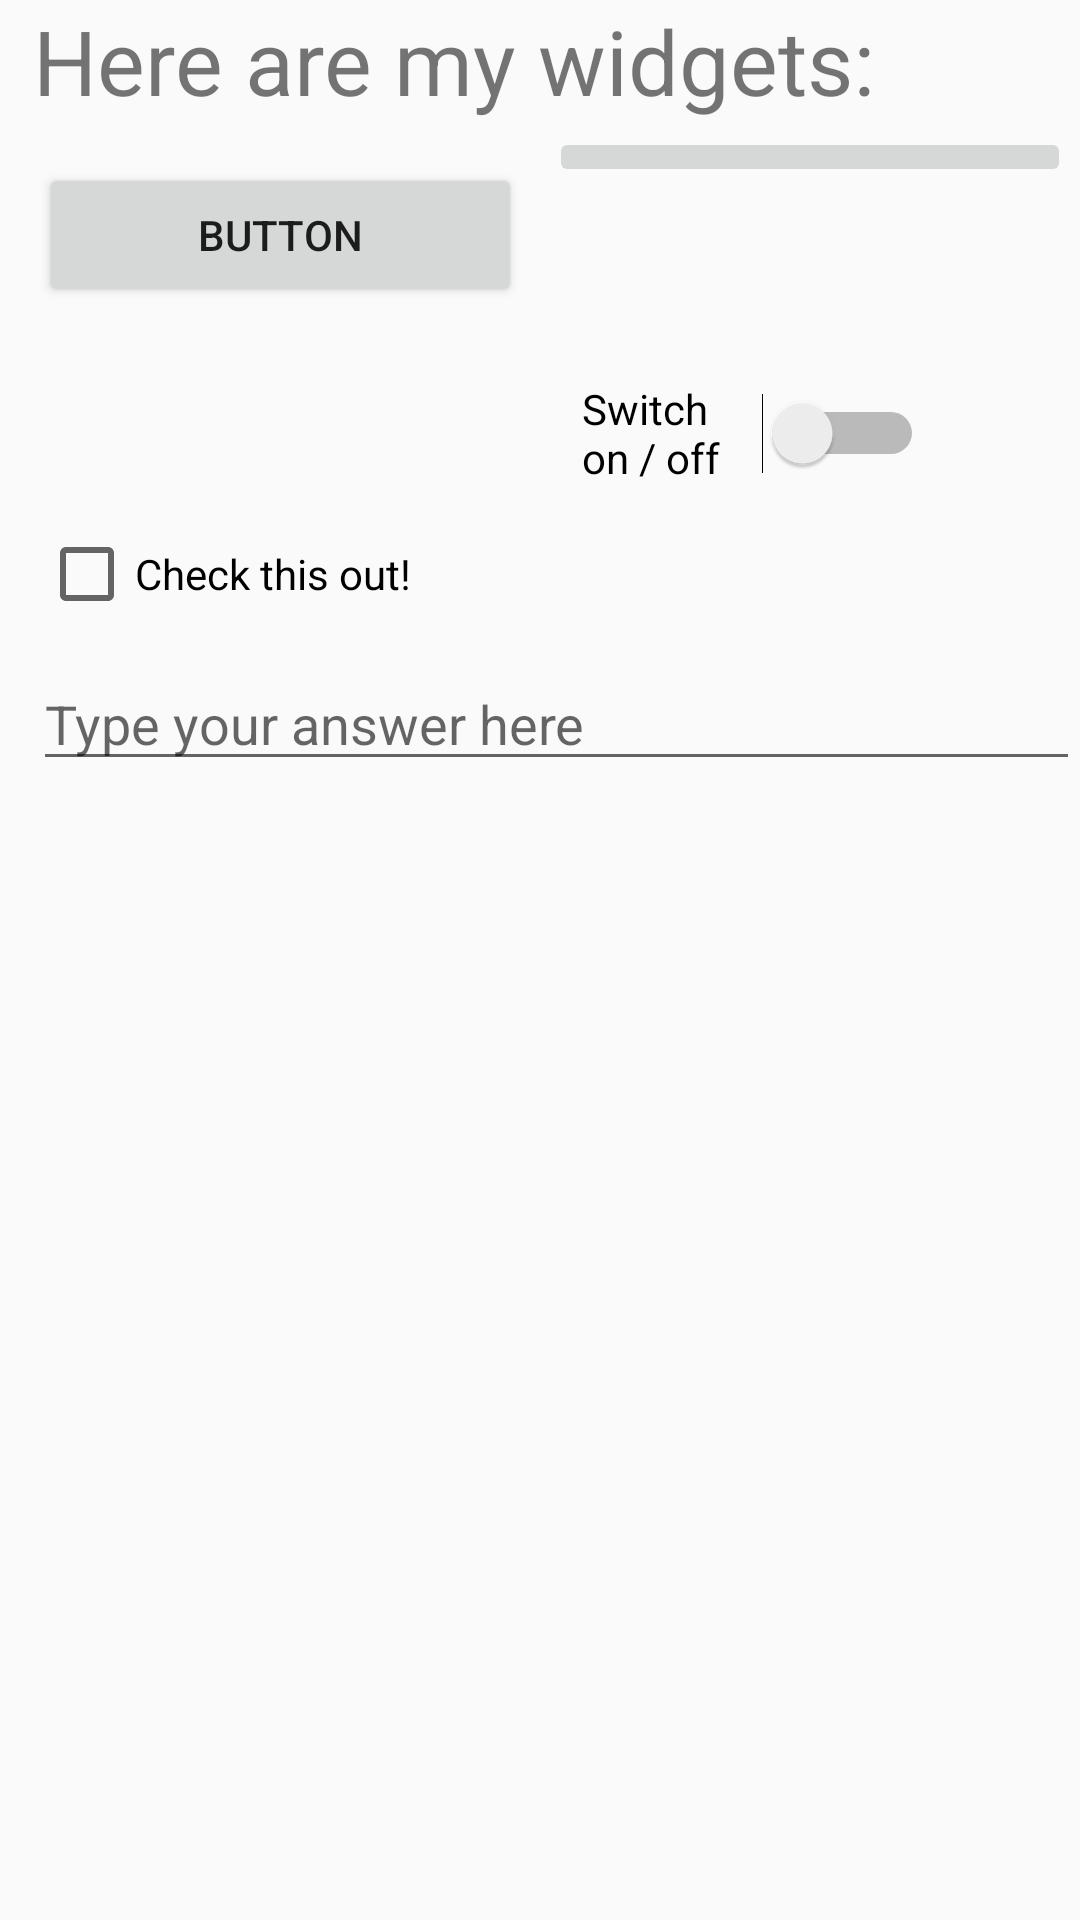

This screen was rendered from an Android layout file. Write that file and the resources it references.
<!-- AndroidManifest.xml: application theme AppTheme -->
<!-- res/layout/activity_main_relative.xml -->
<?xml version="1.0" encoding="utf-8"?>
<RelativeLayout xmlns:android="http://schemas.android.com/apk/res/android"
                xmlns:app="http://schemas.android.com/apk/res-auto" android:layout_width="match_parent"
                android:layout_height="match_parent">

    <TextView
            android:text="@string/widgetTitle"
            android:layout_width="match_parent"
            android:layout_height="wrap_content" android:layout_alignParentStart="true"
            android:layout_marginStart="11dp" android:layout_alignParentTop="true" android:id="@+id/textView2"
            android:textSize="30dp"/>
    <Button
            android:text="Button"
            android:layout_width="161dp"
            android:layout_height="wrap_content" android:layout_alignParentStart="true"
            android:layout_marginStart="13dp" android:id="@+id/button2"
            android:layout_marginTop="14dp" android:layout_below="@+id/textView2"/>
    <ImageButton
            android:layout_width="wrap_content"
            android:layout_height="wrap_content" app:srcCompat="@drawable/flag"
            android:layout_alignParentEnd="true"
            android:layout_marginEnd="3dp" android:id="@+id/imageButton"
            android:layout_marginTop="2dp"
            android:layout_below="@+id/textView2" android:layout_toEndOf="@+id/button2"
            android:layout_marginStart="9dp"/>
    <CheckBox
            android:text="Check this out!"
            android:layout_width="wrap_content"
            android:layout_height="wrap_content" android:id="@+id/checkBox"
            android:layout_marginTop="73dp" android:layout_alignStart="@+id/button2"
            android:layout_below="@+id/button2"/>
    <Switch
            android:text="@string/switchText"
            android:layout_width="161dp"
            android:layout_height="wrap_content" android:layout_alignBottom="@+id/checkBox"
            android:layout_alignParentEnd="true" android:layout_marginEnd="52dp" android:id="@+id/switch1"
            android:layout_toEndOf="@+id/checkBox" android:layout_marginStart="57dp" android:layout_marginBottom="0dp"
            android:layout_marginTop="19dp" android:layout_below="@+id/imageButton"/>
    <EditText
            android:layout_width="match_parent"
            android:layout_height="wrap_content"
            android:inputType="textPersonName"
            android:ems="10"
            android:hint="@string/hintText"
            android:layout_alignParentTop="true" android:id="@+id/editText2" android:layout_marginTop="219dp"
            android:layout_alignStart="@+id/textView2"/>
</RelativeLayout>
<!-- resources referenced by this layout -->
<resources>
  <string name="hintText">Type your answer here</string>
  <string name="switchText">Switch on / off</string>
  <string name="widgetTitle">Here are my widgets:</string>
  <style name="AppTheme" parent="Theme.AppCompat.Light.DarkActionBar">
          
          <item name="colorPrimary">@color/colorPrimary</item>
          <item name="colorPrimaryDark">@color/colorPrimaryDark</item>
          <item name="colorAccent">@color/colorAccent</item>
  
      </style>
  <!-- not gathered from this repository: default colours our renderer supplied (Android Studio template values) -->
  <color name="colorPrimary">#FF6200EE</color>
  <color name="colorPrimaryDark">#FF3700B3</color>
  <color name="colorAccent">#FF03DAC5</color>
</resources>
